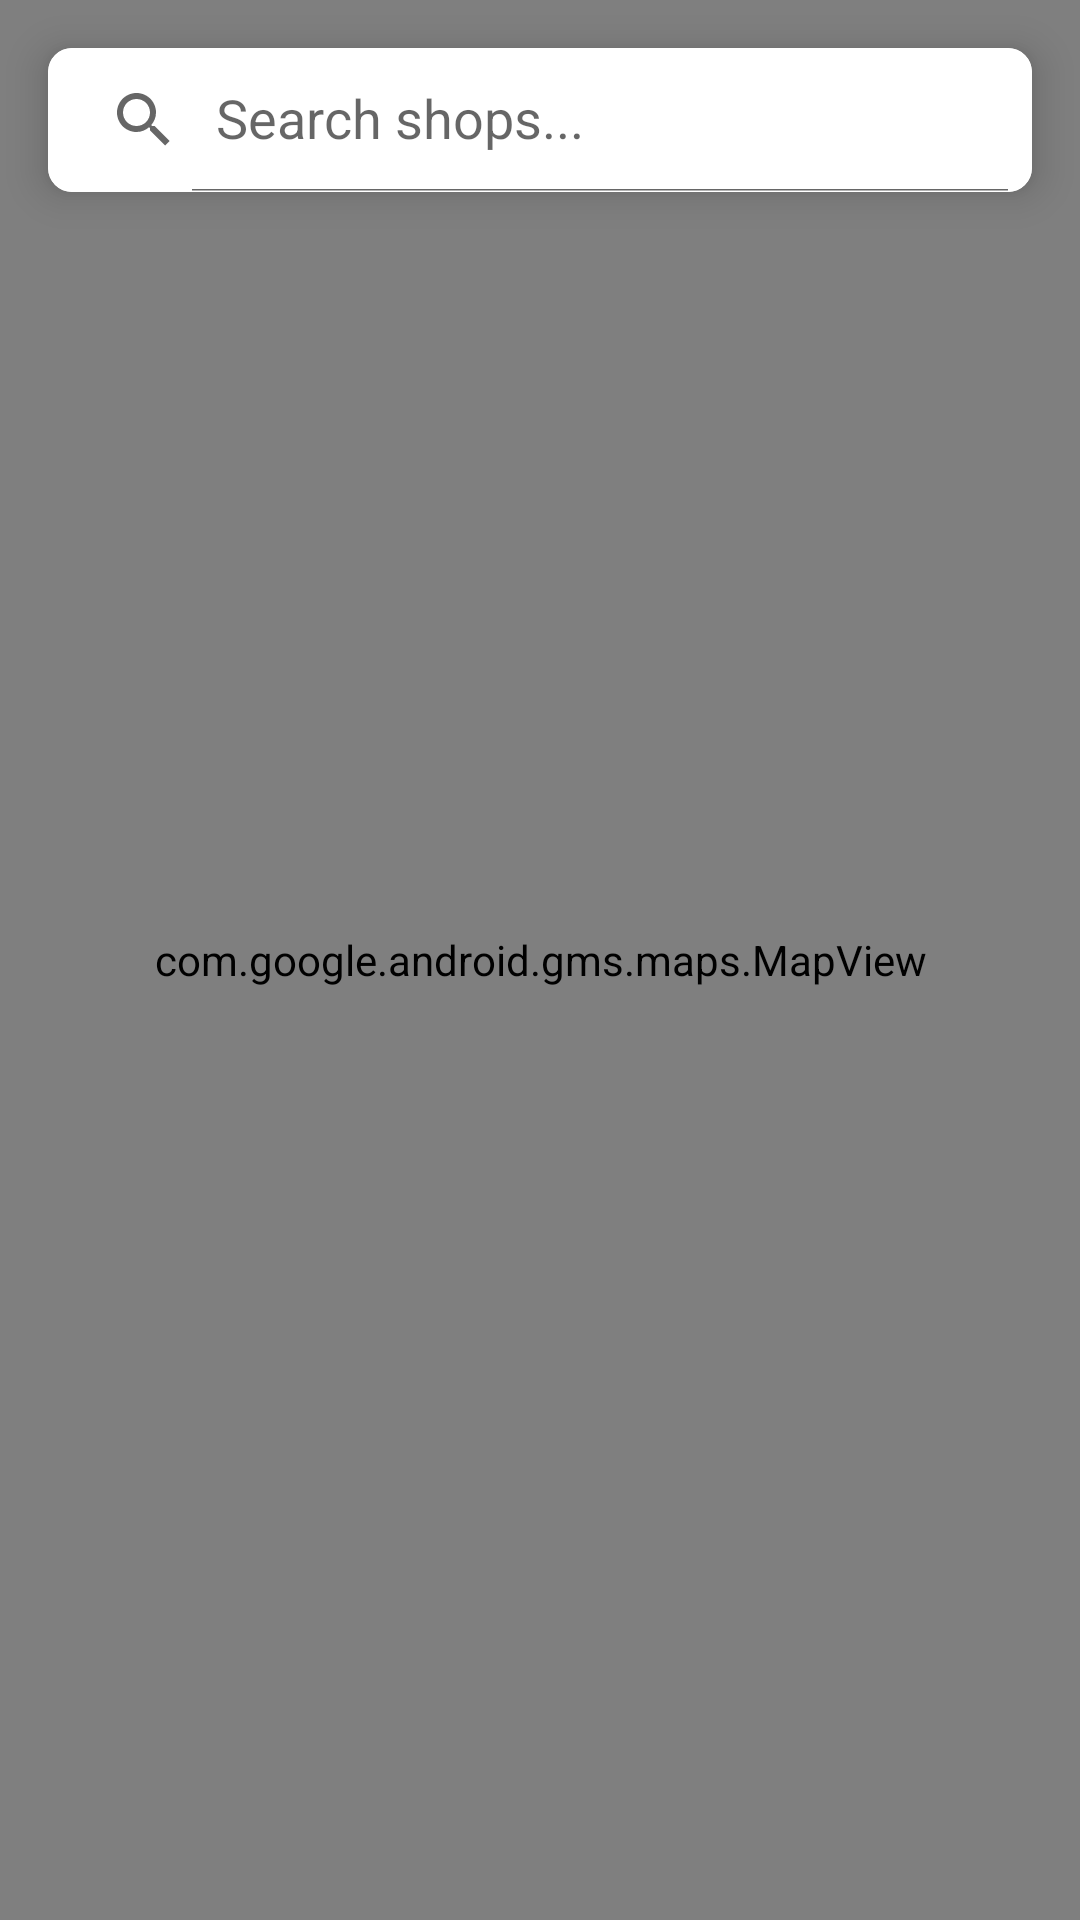

This screen was rendered from an Android layout file. Write that file and the resources it references.
<!-- AndroidManifest.xml: application theme Theme.ThriftTime -->
<!-- res/layout/fragment_map.xml -->
<?xml version="1.0" encoding="utf-8"?>
<RelativeLayout xmlns:android="http://schemas.android.com/apk/res/android"
    xmlns:app="http://schemas.android.com/apk/res-auto"
    android:layout_width="match_parent"
    android:layout_height="match_parent">

    <com.google.android.gms.maps.MapView
        android:id="@+id/mapView"
        android:layout_width="match_parent"
        android:layout_height="match_parent" />

    <androidx.cardview.widget.CardView
        android:layout_width="match_parent"
        android:layout_height="wrap_content"
        android:layout_margin="16dp"
        app:cardCornerRadius="8dp"
        app:cardElevation="8dp">

        <androidx.appcompat.widget.SearchView
            android:id="@+id/searchView"
            android:layout_width="match_parent"
            android:layout_height="wrap_content"
            android:background="@android:color/white"
            app:iconifiedByDefault="false"
            app:queryHint="Search shops..." />
    </androidx.cardview.widget.CardView>

    <androidx.recyclerview.widget.RecyclerView
        android:id="@+id/rvShopList"
        android:layout_width="match_parent"
        android:layout_height="wrap_content"
        android:layout_alignParentBottom="true"
        android:layout_marginBottom="20dp"
        android:orientation="horizontal"
        android:visibility="gone" />
</RelativeLayout>
<!-- resources referenced by this layout -->
<resources>
  <style name="Theme.ThriftTime" parent="Theme.MaterialComponents.DayNight.NoActionBar">
          <item name="colorPrimary">@color/brown_500</item>
          <item name="colorPrimaryVariant">@color/brown_700</item>
          <item name="colorOnPrimary">@color/white</item>
          <item name="colorSecondary">@color/clay_200</item>
          <item name="colorSecondaryVariant">@color/brown_700</item>
          <item name="colorOnSecondary">@color/black</item>
  
          <item name="android:statusBarColor">?attr/colorPrimaryVariant</item>
      </style>
  <color name="brown_500">#795548</color>
  <color name="brown_700">#5D4037</color>
  <color name="white">#FFFFFF</color>
  <color name="clay_200">#BCAAA4</color>
  <color name="black">#000000</color>
</resources>
